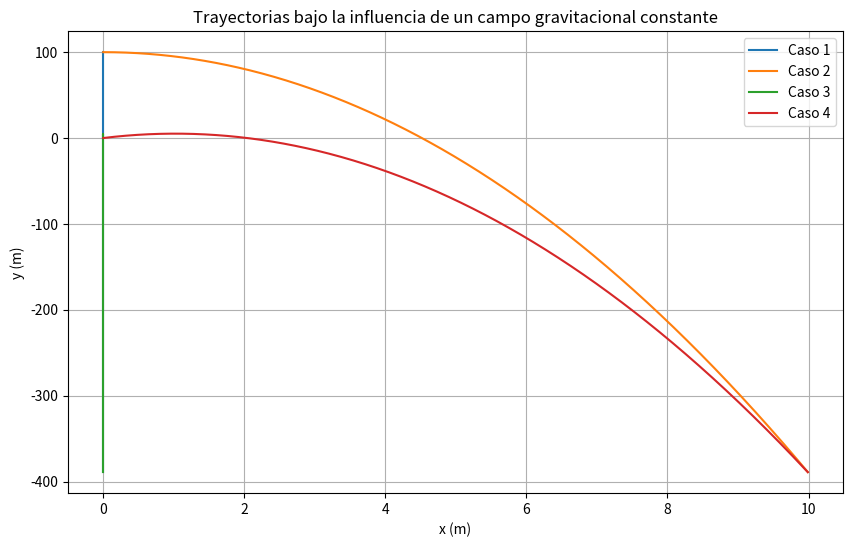

Python code for this plot:
import numpy as np
import matplotlib.pyplot as plt

# Constante gravitacional
g = 9.8  # m/s^2

# Definimos la función para calcular la trayectoria
def calcular_trayectoria(x0, y0, v0x, v0y, t_max, dt):
    # Calculamos los tiempos
    t = np.arange(0, t_max, dt)
    
    # Calculamos las posiciones en x e y
    x = x0 + v0x * t
    y = y0 + v0y * t - 0.5 * g * t**2
    
    return t, x, y

# Parámetros de simulación
t_max = 10  # tiempo máximo en segundos
dt = 0.01  # intervalo de tiempo en segundos

# Casos iniciales
casos = [
    {'x0': 0, 'y0': 100, 'v0x': 0, 'v0y': 0},
    {'x0': 0, 'y0': 100, 'v0x': 1, 'v0y': 0},
    {'x0': 0, 'y0': 0, 'v0x': 0, 'v0y': 10},
    {'x0': 0, 'y0': 0, 'v0x': 1, 'v0y': 10}
]

# Creamos una figura para las gráficas
plt.figure(figsize=(10, 6))

# Iteramos sobre los casos y graficamos las trayectorias
for i, caso in enumerate(casos):
    t, x, y = calcular_trayectoria(caso['x0'], caso['y0'], caso['v0x'], caso['v0y'], t_max, dt)
    plt.plot(x, y, label=f'Caso {i + 1}')

# Añadimos etiquetas y título
plt.xlabel('x (m)')
plt.ylabel('y (m)')
plt.title('Trayectorias bajo la influencia de un campo gravitacional constante')
plt.legend()
plt.grid(True)

# Mostramos la gráfica
plt.show()
